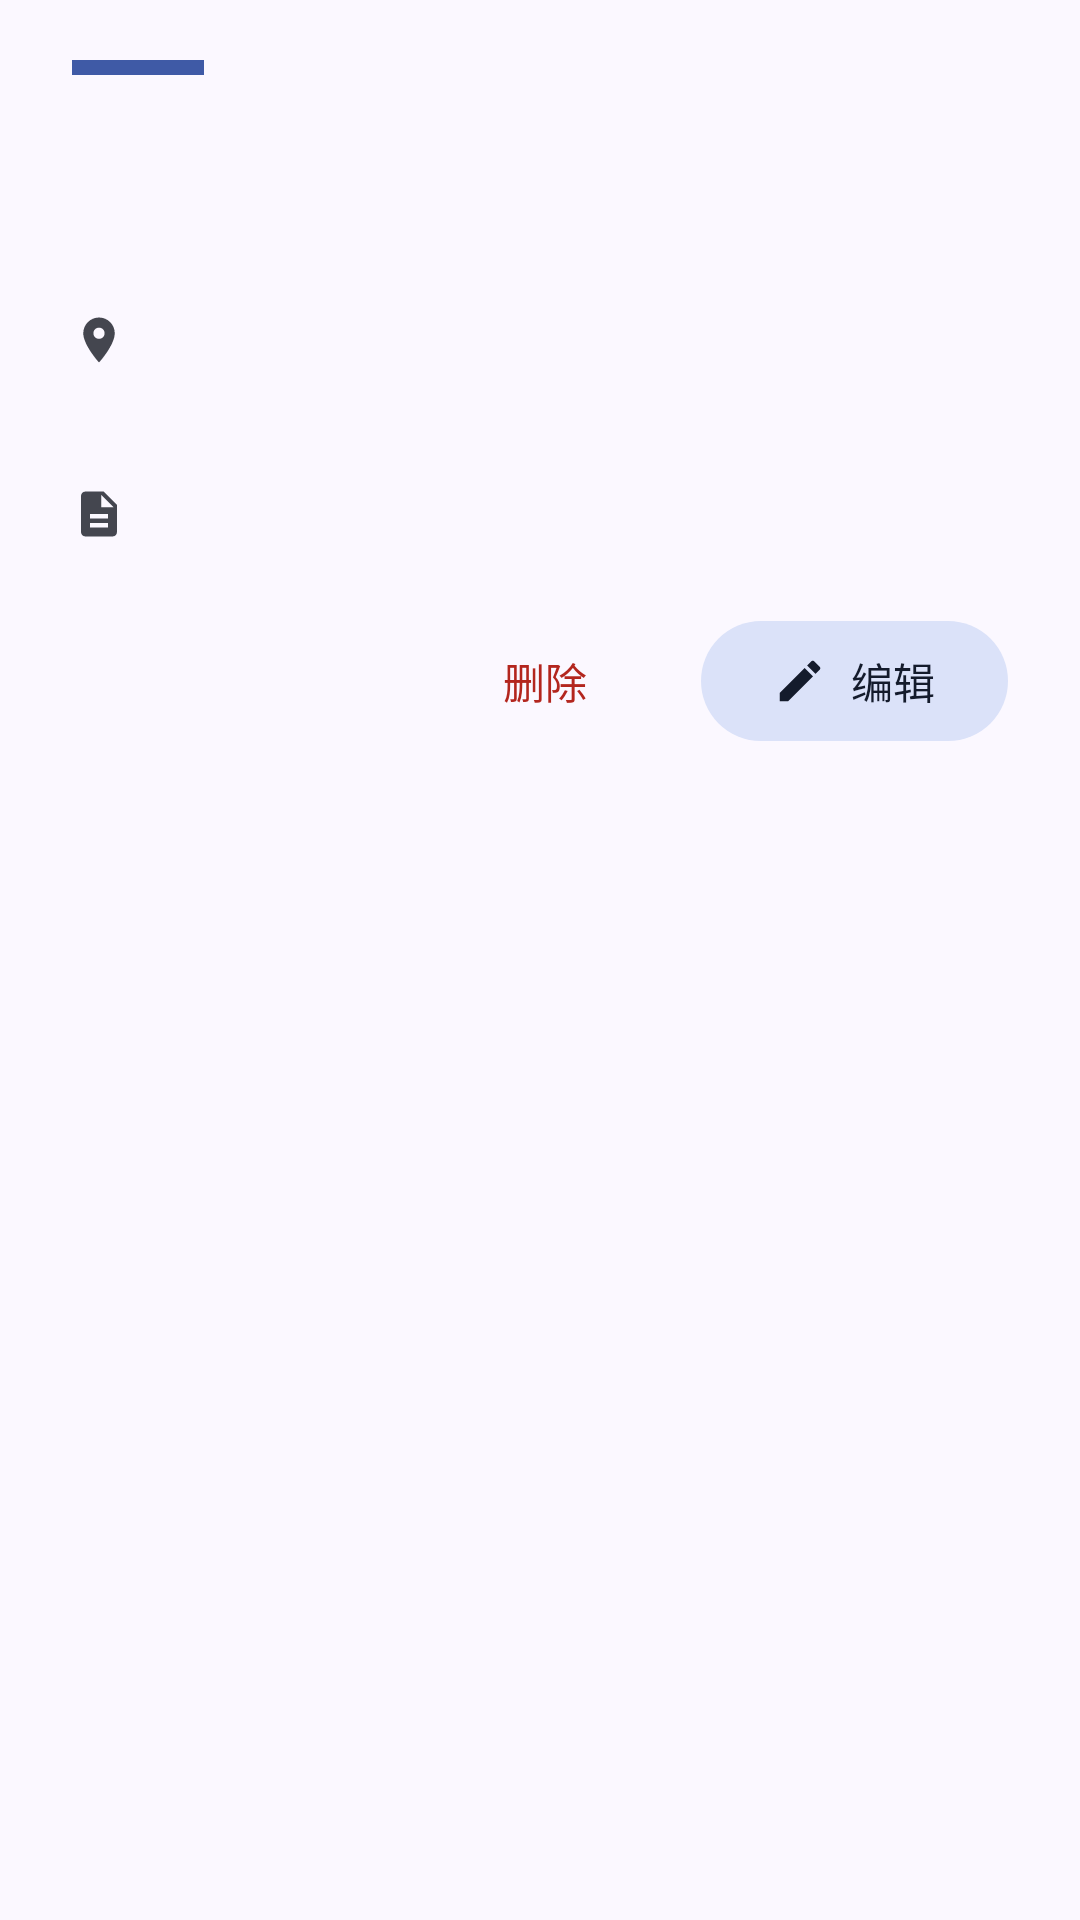

This screen was rendered from an Android layout file. Write that file and the resources it references.
<!-- AndroidManifest.xml: application theme Theme.ClassMate -->
<!-- res/layout/sheet_course_detail.xml -->
<?xml version="1.0" encoding="utf-8"?>
<LinearLayout xmlns:android="http://schemas.android.com/apk/res/android"
    xmlns:app="http://schemas.android.com/apk/res-auto"
    xmlns:tools="http://schemas.android.com/tools"
    android:layout_width="match_parent"
    android:layout_height="wrap_content"
    android:orientation="vertical"
    android:paddingStart="24dp"
    android:paddingTop="20dp"
    android:paddingEnd="24dp"
    android:paddingBottom="20dp">

    <View
        android:id="@+id/colorBar"
        android:layout_width="44dp"
        android:layout_height="5dp"
        android:background="@color/md_primary" />

    <TextView
        android:id="@+id/tvName"
        android:layout_width="match_parent"
        android:layout_height="wrap_content"
        android:layout_marginTop="12dp"
        android:textColor="?attr/colorOnSurface"
        android:textSize="22sp"
        android:textStyle="bold"
        tools:text="高等数学（上）" />

    <TextView
        android:id="@+id/tvTime"
        android:layout_width="match_parent"
        android:layout_height="wrap_content"
        android:layout_marginTop="6dp"
        android:textColor="?attr/colorOnSurfaceVariant"
        android:textSize="13sp"
        tools:text="周一 第1-2节 · 1-16周 · 08:00 - 09:40" />

    <LinearLayout
        android:id="@+id/rowLocation"
        android:layout_width="match_parent"
        android:layout_height="wrap_content"
        android:layout_marginTop="14dp"
        android:gravity="center_vertical"
        android:orientation="horizontal">

        <ImageView
            android:layout_width="18dp"
            android:layout_height="18dp"
            android:contentDescription="@null"
            android:src="@drawable/ic_location"
            app:tint="?attr/colorOnSurfaceVariant" />

        <TextView
            android:id="@+id/tvLocation"
            android:layout_width="match_parent"
            android:layout_height="wrap_content"
            android:layout_marginStart="10dp"
            android:textColor="?attr/colorOnSurface"
            android:textSize="14sp"
            tools:text="教一楼 101" />
    </LinearLayout>

    <LinearLayout
        android:id="@+id/rowTeacher"
        android:layout_width="match_parent"
        android:layout_height="wrap_content"
        android:layout_marginTop="10dp"
        android:gravity="center_vertical"
        android:orientation="horizontal">

        <ImageView
            android:layout_width="18dp"
            android:layout_height="18dp"
            android:contentDescription="@null"
            android:src="@drawable/ic_person"
            app:tint="?attr/colorOnSurfaceVariant" />

        <TextView
            android:id="@+id/tvTeacher"
            android:layout_width="match_parent"
            android:layout_height="wrap_content"
            android:layout_marginStart="10dp"
            android:textColor="?attr/colorOnSurface"
            android:textSize="14sp"
            tools:text="张明" />
    </LinearLayout>

    <LinearLayout
        android:id="@+id/rowNote"
        android:layout_width="match_parent"
        android:layout_height="wrap_content"
        android:layout_marginTop="10dp"
        android:gravity="center_vertical"
        android:orientation="horizontal">

        <ImageView
            android:layout_width="18dp"
            android:layout_height="18dp"
            android:contentDescription="@null"
            android:src="@drawable/ic_note"
            app:tint="?attr/colorOnSurfaceVariant" />

        <TextView
            android:id="@+id/tvNote"
            android:layout_width="match_parent"
            android:layout_height="wrap_content"
            android:layout_marginStart="10dp"
            android:textColor="?attr/colorOnSurface"
            android:textSize="14sp"
            tools:text="带计算器" />
    </LinearLayout>

    <LinearLayout
        android:layout_width="match_parent"
        android:layout_height="wrap_content"
        android:layout_marginTop="22dp"
        android:gravity="end"
        android:orientation="horizontal">

        <com.google.android.material.button.MaterialButton
            android:id="@+id/btnDelete"
            style="@style/Widget.Material3.Button.TextButton"
            android:layout_width="wrap_content"
            android:layout_height="wrap_content"
            android:text="@string/action_delete"
            android:textColor="?attr/colorError" />

        <com.google.android.material.button.MaterialButton
            android:id="@+id/btnEdit"
            style="@style/Widget.Material3.Button.TonalButton"
            android:layout_width="wrap_content"
            android:layout_height="wrap_content"
            android:layout_marginStart="8dp"
            android:text="@string/action_edit"
            app:icon="@drawable/ic_edit" />
    </LinearLayout>
</LinearLayout>
<!-- resources referenced by this layout -->
<resources>
  <color name="md_primary">#3F5AA6</color>
  <!-- drawable ic_edit (drawable) -->
  <?xml version="1.0" encoding="utf-8"?>
  <vector xmlns:android="http://schemas.android.com/apk/res/android"
      android:width="24dp"
      android:height="24dp"
      android:viewportWidth="24"
      android:viewportHeight="24">
      <path
          android:fillColor="@color/icon_primary"
          android:pathData="M3,17.25V21h3.75L17.81,9.94l-3.75,-3.75L3,17.25zM20.71,7.04c0.39,-0.39 0.39,-1.02 0,-1.41l-2.34,-2.34c-0.39,-0.39 -1.02,-0.39 -1.41,0l-1.83,1.83 3.75,3.75 1.83,-1.83z" />
  </vector>
  <!-- drawable ic_location (drawable) -->
  <?xml version="1.0" encoding="utf-8"?>
  <vector xmlns:android="http://schemas.android.com/apk/res/android"
      android:width="24dp"
      android:height="24dp"
      android:viewportWidth="24"
      android:viewportHeight="24">
      <path
          android:fillColor="@color/icon_primary"
          android:pathData="M12,2C8.13,2 5,5.13 5,9c0,5.25 7,13 7,13s7,-7.75 7,-13c0,-3.87 -3.13,-7 -7,-7zM12,11.5c-1.38,0 -2.5,-1.12 -2.5,-2.5s1.12,-2.5 2.5,-2.5 2.5,1.12 2.5,2.5 -1.12,2.5 -2.5,2.5z" />
  </vector>
  <!-- drawable ic_note (drawable) -->
  <?xml version="1.0" encoding="utf-8"?>
  <vector xmlns:android="http://schemas.android.com/apk/res/android"
      android:width="24dp"
      android:height="24dp"
      android:viewportWidth="24"
      android:viewportHeight="24">
      <path
          android:fillColor="@color/icon_primary"
          android:pathData="M14,2H6C4.9,2 4,2.9 4,4v16c0,1.1 0.9,2 2,2h12c1.1,0 2,-0.9 2,-2V8l-6,-6zM16,18H8v-2h8v2zM16,14H8v-2h8v2zM13,9V3.5L18.5,9H13z" />
  </vector>
  <string name="action_delete">删除</string>
  <string name="action_edit">编辑</string>
  <color name="icon_primary">#1A1B21</color>
  <color name="md_on_primary">#FFFFFF</color>
  <color name="md_primary_container">#DBE1FF</color>
  <color name="md_on_primary_container">#00174B</color>
  <color name="md_secondary">#575E71</color>
  <color name="md_on_secondary">#FFFFFF</color>
  <color name="md_secondary_container">#DBE2F9</color>
  <color name="md_on_secondary_container">#141B2C</color>
  <color name="md_tertiary">#715573</color>
  <color name="md_on_tertiary">#FFFFFF</color>
  <color name="md_tertiary_container">#FBD7FB</color>
  <color name="md_on_tertiary_container">#29132D</color>
  <color name="md_error">#B3261E</color>
  <color name="md_on_error">#FFFFFF</color>
  <color name="md_error_container">#F9DEDC</color>
  <color name="md_on_error_container">#410E0B</color>
  <color name="md_background">#FBF8FF</color>
  <color name="md_on_background">#1A1B21</color>
  <color name="md_surface">#FBF8FF</color>
  <color name="md_on_surface">#1A1B21</color>
  <color name="md_surface_variant">#E1E2EC</color>
  <color name="md_on_surface_variant">#44464F</color>
  <color name="md_outline">#757780</color>
  <color name="md_outline_variant">#C5C6D0</color>
  <style name="ThemeOverlay.ClassMate.Dialog" parent="ThemeOverlay.Material3.MaterialAlertDialog">
          <item name="shapeAppearanceOverlay">@style/ShapeAppearance.ClassMate.Dialog</item>
      </style>
  <style name="ShapeAppearance.ClassMate.Dialog" parent="">
          <item name="cornerFamily">rounded</item>
          <item name="cornerSize">28dp</item>
      </style>
</resources>
